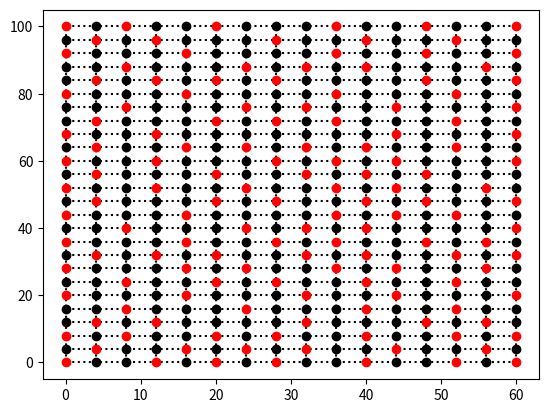

This figure's Python source:
import matplotlib.pyplot as plt
import math
import copy
import numpy as np


def e_dist(v, w):
    return math.sqrt((v[0] - w[0]) ** 2 + (v[1] - w[1]) ** 2)


def holes(N, K, D):
    holes = {}
    for d in range(int(K / D) + 1):
        for p in range(int(N / D) + 1):
            holes[(D * d, D * p)] = False
    return holes


def plot_net(N, K, D):
    for y in range(int(K / D) + 1):
        plt.plot([y * D, y * D], [0, N], 'k:')
    for x in range(int(N / D) + 1):
        plt.plot([K, 0], [x * D, x * D], 'k:')


def plot_holes(N, K, D, b):
    for d in range(int(K / D) + 1):
        for p in range(int(N / D) + 1):
            if (D * d, D * p) in b:
                if b[(D * d, D * p)]:
                    plt.plot([D * d], [D * p], 'ro')
                else:
                    plt.plot([D * d], [D * p], 'ko')
            else:
                print("Brak wierzchołka")
    plt.show()


def boreholes(S, R, all_b):
    not_used_b = copy.copy(all_b)
    used_b = [(0, 0)]
    not_used_b.pop((0, 0))
    all_b[0, 0] = True
    counter = 1
    for x in range(R - 1):
        if not_used_b:
            h = max_dist(not_used_b.keys(), used_b, S)
            if h == ():
                break
            used_b.append(h)
            counter += 1
            not_used_b.pop(h)
            all_b[h] = True
        else:
            break
    print(counter)
    return all_b


def max_dist(not_used_b, used_b, S):
    temp_min_dist = 0
    temp_b = ()
    for x in not_used_b:
        temp_dist = []
        control = False
        for z in used_b:
            if e_dist(z, x) < S:
                control = True
                break
            else:
                temp_dist.append(e_dist(z, x))
        if control:
            continue
        temp_min = np.min(temp_dist)
        if temp_min > temp_min_dist:
            temp_min_dist = temp_min
            temp_b = x
    return temp_b


N, K = (100, 60)
D = 4
S = 5
R = 160
all_b = holes(N, K, D)
b = boreholes(S, R, all_b)
plot_net(N, K, D)
plot_holes(N, K, D, b)
